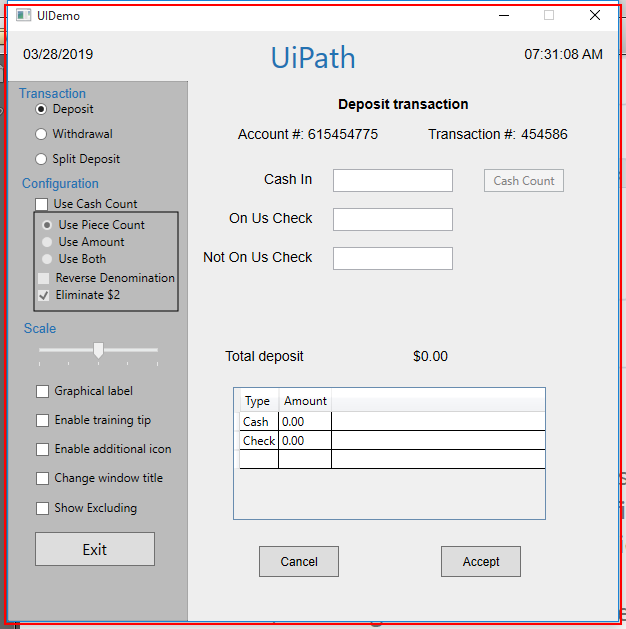
Task: UiPath_REFrameWork Template
Workflow: UiDemo_close

Step 1: Close Application 'UIDemo.exe  UIDemo' on the element in window 'UIDemo' (uidemo.exe)
